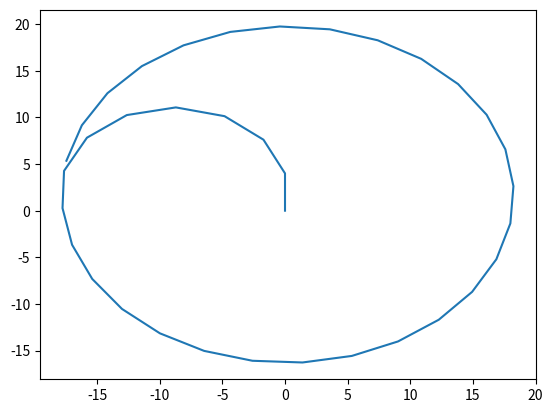

The matplotlib source for this figure:
import numpy as np
import matplotlib.pyplot as plt


# Discussed in Lecture on September 8 2023, September 11 2023

"""Notes from Lectures:
- September 8 2023
    - The length of the robot matters A LOT
    - Whe we start, what is in front of me is y ground
    - When we turn, consider where am I in my own udnerstand and where am I in relation to the map
    Timestamp at 35:00 - 40:00
    - Geometry gives us L/R = tan(alpha), therefore the R = L/tan(alpha)
    - The real world for phi dot, change in global theta, is phi dot = v_rearWheel/R
    - Equations 1.4 a b c are all the equations we need for question 2
    - Equations 1.11a, 1.11b, and 1.11c will help for the skid steer question (part b)
- September 11 2023
    - For part 3 we know the circle and the velocity of the robot, meaning at every time step we know what the ground truth is
    - Now we simply go along the circle and calculate the error at each time step, and graph it
    

"""
import math
import random
import numpy as np
import matplotlib.pyplot as plt
FEET_TO_METERS = 0.3048

VEHICLE_LENGTH = 35 / FEET_TO_METERS # length of the vehicle
VEHICLE_WIDTH = 10 / FEET_TO_METERS # width of the vehicle
VEHICLE_VELOCITY = 8 # m/s
UPDATE_SPEED = 0.5 # 2 hz
def ackermanCircle():
    ## Questions:
    # Is alpha up to me to decide or can we try different values?
    # How do I keep this within the radius of the circle?
    # Will the skid steer version of this essentially be the same except for the equation modifications? Yes, and to get to the edge we can move forwd.
    # What is the forward Euler method? 
    x_coordinates = [0]
    y_coordinates = [0]
    theta_history = [0]
    # Move robot to get to the edge of the circle
    getToEdge(x_coordinates, y_coordinates, theta_history)
    moveCircle(x_coordinates, y_coordinates, theta_history)
    # TODO: Create a function to up to the top. Calculate radius of inner circle to get to the edge, then move over there before starting
    plt.plot(x_coordinates, y_coordinates)
    plt.show()

def getToEdge(x_coordinates, y_coordinates, theta_history):
    innerRadius = 9
    # alpha is the inverse tangent of the ratio of the length of the vehicle to the radius of the circle
    alpha = np.arctan(VEHICLE_LENGTH/innerRadius) # equation 1.1
    seconds = 2 * np.pi * innerRadius / VEHICLE_VELOCITY # 2 pi r / v
    moveRobot(x_coordinates, y_coordinates, theta_history, seconds/2, alpha)

def moveCircle(x_coordinates, y_coordinates, theta_history):
    radius = 18
    seconds = 2 * np.pi * radius / VEHICLE_VELOCITY # 2 pi r / v
    alpha = np.arctan(VEHICLE_LENGTH/radius) # equation 1.1
    moveRobot(x_coordinates, y_coordinates, theta_history, seconds, alpha)
     
def moveRobot(x_coordinates, y_coordinates, theta_history, number_seconds, alpha):
        for _ in range(int(number_seconds/UPDATE_SPEED)):
            x_velocity = -VEHICLE_VELOCITY*np.sin(theta_history[-1]) # x dot
            y_velocity = VEHICLE_VELOCITY*np.cos(theta_history[-1]) # y dot
            omega = VEHICLE_VELOCITY/VEHICLE_LENGTH*np.tan(alpha) # angular velocity
            x_next = x_coordinates[-1] + x_velocity*UPDATE_SPEED
            y_next = y_coordinates[-1] + y_velocity*UPDATE_SPEED
            theta_next = theta_history[-1] + omega*UPDATE_SPEED
            x_coordinates.append(x_next)
            y_coordinates.append(y_next)
            theta_history.append(theta_next)
        

def skidSteer():
    # Skid steer setup will just be straight line, get to edge, then rotate 90 degrees
    # TODO: Implement the same circle mechanism, but using skid steer insted of the ackerman model
    pass

def positionalError():
    pass
    circleRadius = 9 # meters
    # We know the radius of circle and velocity of robot, meaning at every time step we know what the ground truth is:
    # Now we simply go along the circle and calculate the error at each time step, and graph it
    
    #TODO: Use Euler method to calculate the positional error of the robot
    # TODO: Graph the rrors for 3 time steps 1, 0.1, and 0.01


def main():
    ackermanCircle()


if __name__ == "__main__":
    main()
